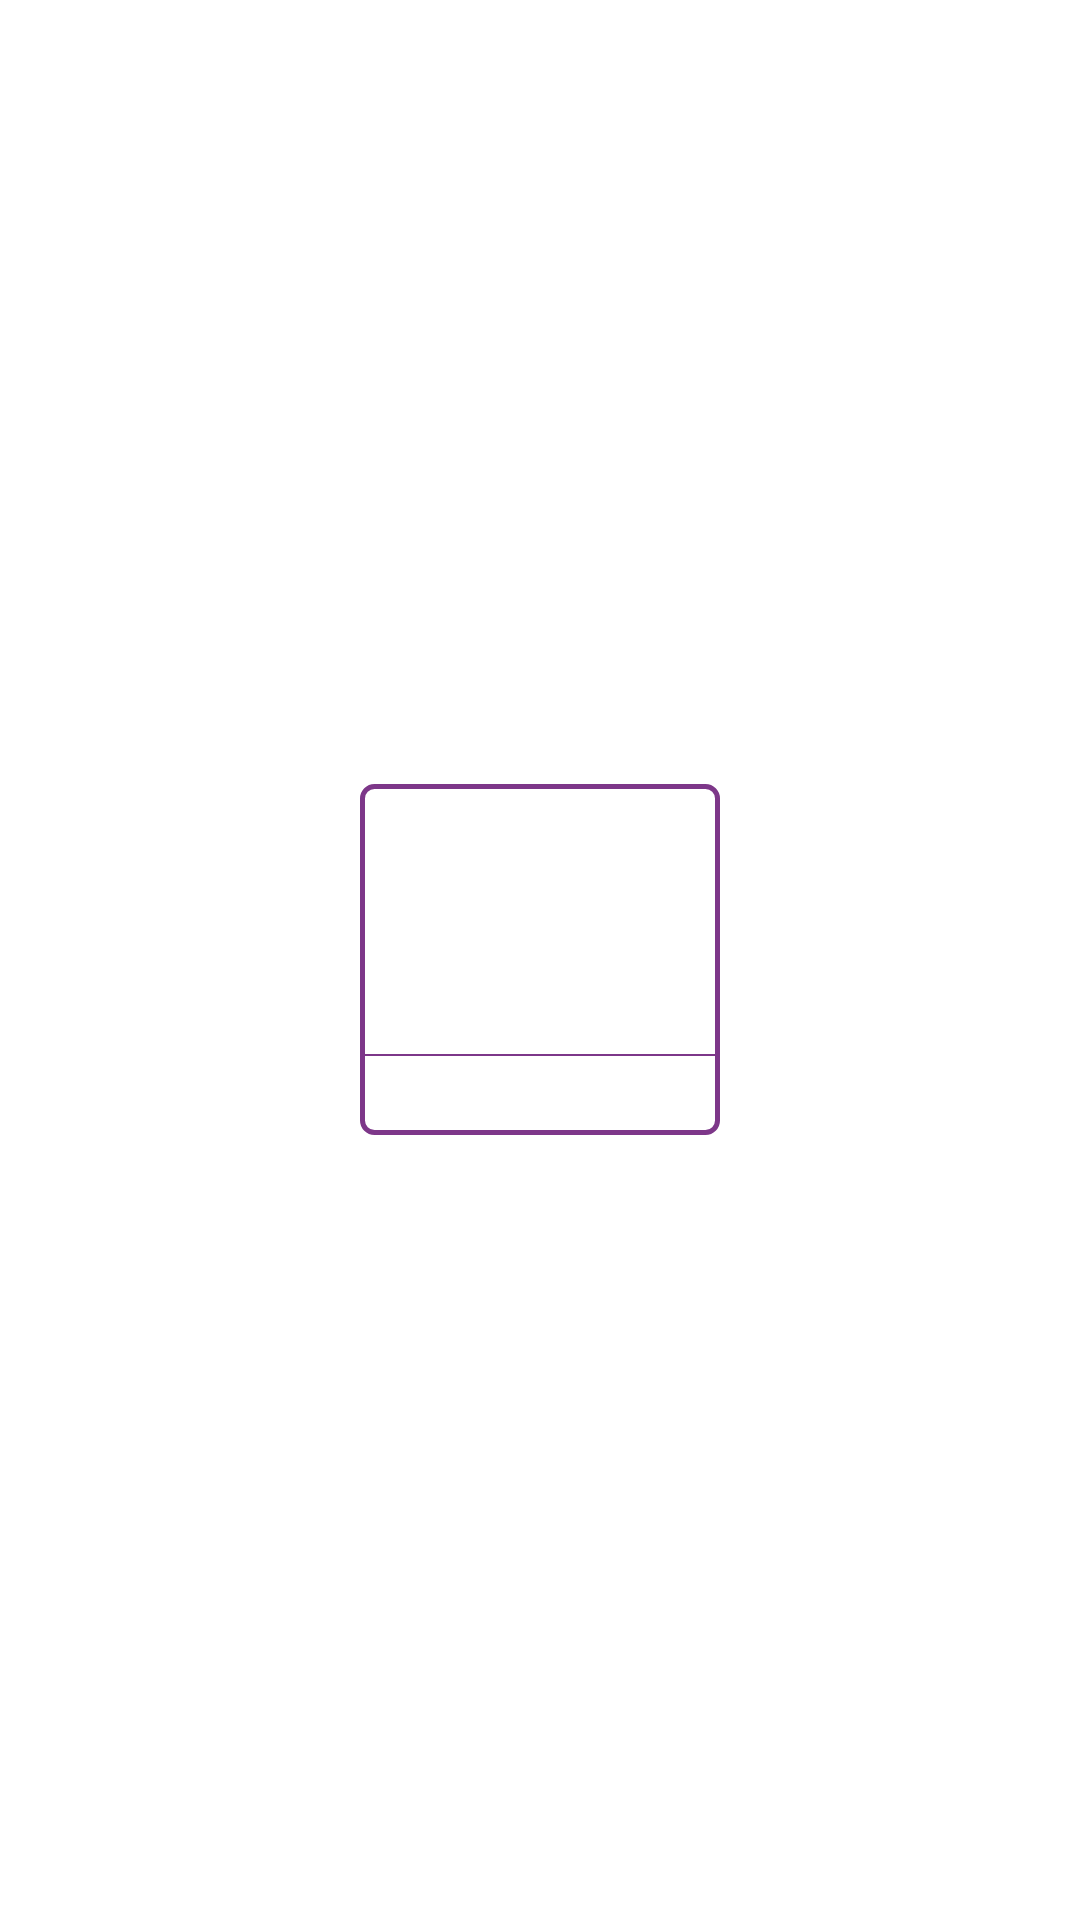

Write the Android layout XML for this screen, with the resource values it uses.
<!-- AndroidManifest.xml: application theme AppTheme -->
<!-- res/layout/recycler_service_item.xml -->
<?xml version="1.0" encoding="utf-8"?>

<LinearLayout xmlns:android="http://schemas.android.com/apk/res/android"

    xmlns:tools="http://schemas.android.com/tools"
    android:layout_width="match_parent"
    android:layout_height="wrap_content"
    android:background="@color/colorWhite"
    android:gravity="center"
    android:orientation="vertical"
    android:padding="10dp"
    tools:context=".businessView.BusinessViewActivity">


    <LinearLayout
        android:layout_width="120dp"
        android:layout_height="wrap_content"
        android:background="@drawable/icon_circle_shape"
        android:orientation="vertical">

        <TextView

            android:id="@+id/money"
            android:layout_width="140dp"
            android:layout_height="90dp"
            android:layout_gravity="center"
            android:gravity="center"
            android:padding="5dp"

            android:maxLines="1"
            android:ellipsize="end"
            android:textColor="@color/black"
            android:textSize="16sp"
            android:textStyle="bold" />

        <View
            android:layout_width="match_parent"
            android:layout_height="0.5dp"
            android:background="@color/colorLoginDark">

        </View>

        <TextView

            android:id="@+id/recharge"
            android:layout_width="140dp"
            android:layout_height="wrap_content"
            android:layout_gravity="center"
            android:ellipsize="end"

            android:gravity="center"
            android:maxLines="1"
            android:padding="5dp"
            android:textColor="@color/black"
            android:textSize="12sp" />
    </LinearLayout>

</LinearLayout>
<!-- resources referenced by this layout -->
<resources>
  <color name="black">#F000</color>
  <color name="colorLoginDark">#7d3789</color>
  <color name="colorWhite">#FFFFFF</color>
  <!-- drawable icon_circle_shape (drawable) -->
  <?xml version="1.0" encoding="utf-8"?>
  
  <shape xmlns:android="http://schemas.android.com/apk/res/android"
      android:shape="rectangle" >
  
      <gradient
          android:centerX=".8"
          android:centerY=".70"
          android:endColor="@android:color/transparent"
          android:gradientRadius="20"
          android:startColor="@android:color/transparent"
          android:type="radial" />
  
      <stroke
          android:width="1.5dp"
          android:color="@color/colorLoginDark" />
      <corners
          android:bottomLeftRadius="4dp"
          android:bottomRightRadius="4dp"
          android:topLeftRadius="4dp"
          android:topRightRadius="4dp">
  
      </corners>
  
      <size
          android:height="72dp"
          android:width="72dp" />
  
  </shape>
  <style name="AppTheme" parent="Theme.AppCompat.Light.NoActionBar">
          
          <item name="colorPrimary">@color/colorPrimary</item>
          <item name="colorPrimaryDark">@color/colorPrimaryDark</item>
          <item name="colorAccent">@color/colorAccent</item>
      </style>
  <color name="colorPrimary">#9a2ead</color>
  <color name="colorPrimaryDark">#7d3789</color>
  <color name="colorAccent">#FF4081</color>
</resources>
